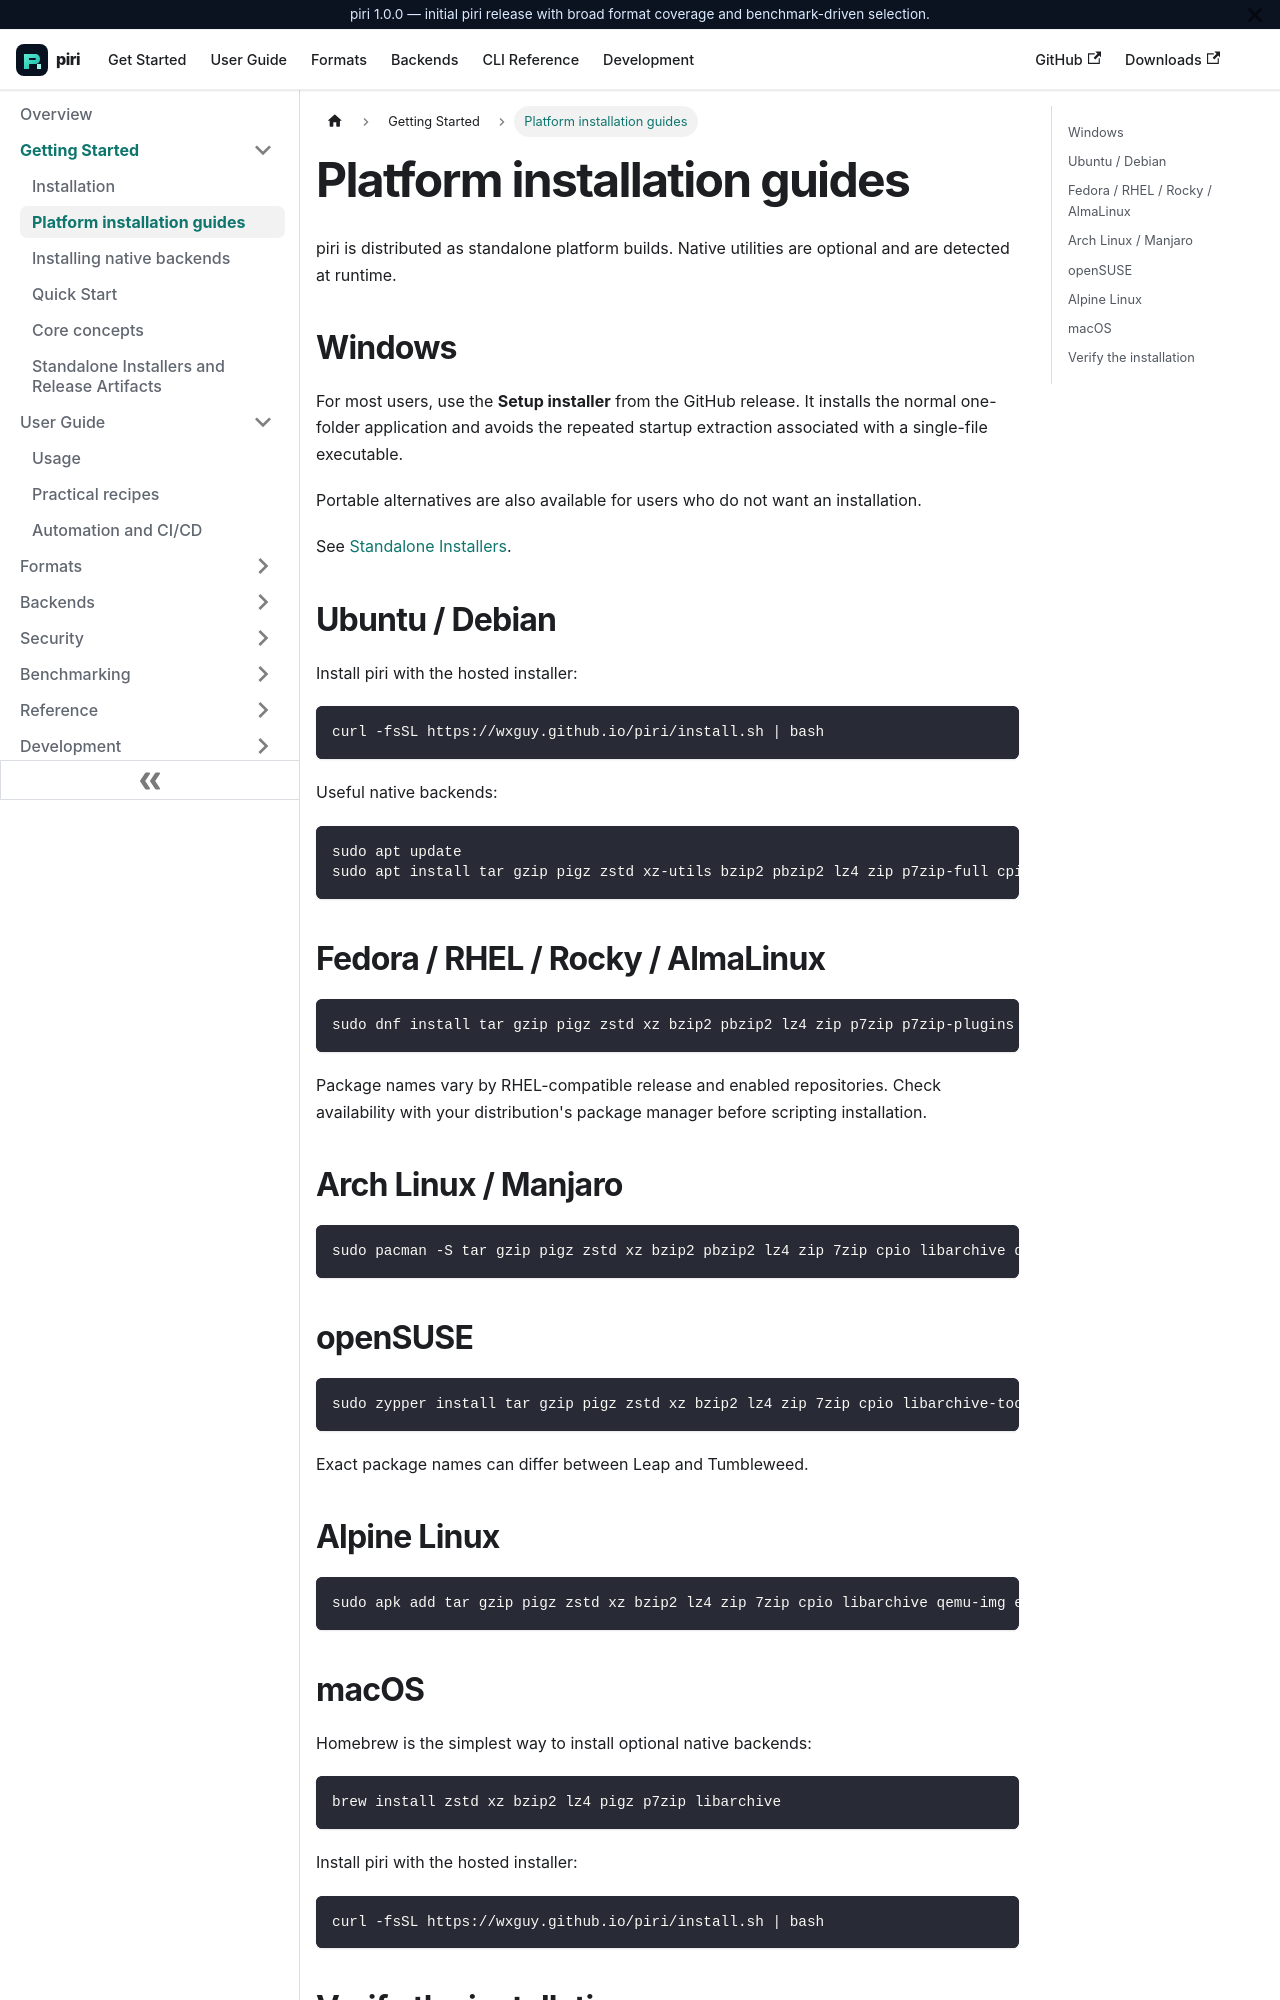

repository: wxguy/piri · page: docs/getting-started/platforms.html · generator: docusaurus

---
title: Platform installation guides
description: Platform-specific installation guidance for piri and its optional native backends.
---

# Platform installation guides

piri is distributed as standalone platform builds. Native utilities are optional and are detected at runtime.

## Windows

For most users, use the **Setup installer** from the GitHub release. It installs the normal one-folder application and avoids the repeated startup extraction associated with a single-file executable.

Portable alternatives are also available for users who do not want an installation.

See [Standalone Installers](./standalone).

## Ubuntu / Debian

Install piri with the hosted installer:

```bash
curl -fsSL https://wxguy.github.io/piri/install.sh | bash
```

Useful native backends:

```bash
sudo apt update
sudo apt install tar gzip pigz zstd xz-utils bzip2 pbzip2 lz4 zip p7zip-full cpio libarchive-tools qemu-utils e2fsprogs squashfs-tools
```

## Fedora / RHEL / Rocky / AlmaLinux

```bash
sudo dnf install tar gzip pigz zstd xz bzip2 pbzip2 lz4 zip p7zip p7zip-plugins cpio libarchive qemu-img e2fsprogs squashfs-tools
```

Package names vary by RHEL-compatible release and enabled repositories. Check availability with your distribution's package manager before scripting installation.

## Arch Linux / Manjaro

```bash
sudo pacman -S tar gzip pigz zstd xz bzip2 pbzip2 lz4 zip 7zip cpio libarchive qemu-img e2fsprogs squashfs-tools
```

## openSUSE

```bash
sudo zypper install tar gzip pigz zstd xz bzip2 lz4 zip 7zip cpio libarchive-tools qemu-tools e2fsprogs squashfs-tools
```

Exact package names can differ between Leap and Tumbleweed.
